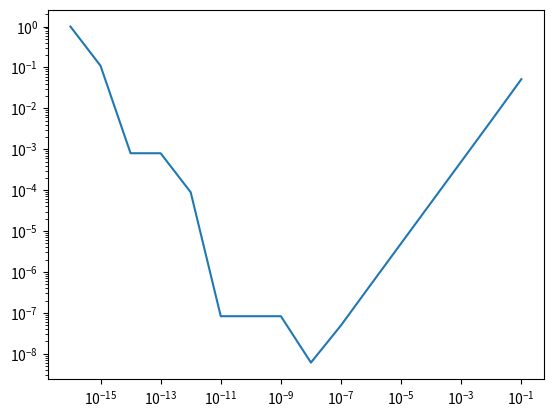

Here is the Python script that generated this plot:
import numpy as np
import matplotlib.pyplot as plt

# vi skal se på numerical error i punktet x=0
# delta x, altså arrayen dx, er når vi deler det opp i mindre og mindre biter

# lag vektor med 10-16, 10-15.....10-1 (delta x verdier)
# regn ut numerisk error

# create log spaced numbers from 10**-16 to 10**-1
dx = np.logspace(-16, -1, 16)
print(dx)

# array med e**deltaX
# np.exp(array) gir ny array med e opphøyd i det fra array
e_raisedTo_dx = np.exp(dx)

numericalSolution = np.abs((e_raisedTo_dx - 1)/dx-1)
plt.plot(dx,numericalSolution)

plt.xscale('log') 
plt.yscale('log')
plt.show()
